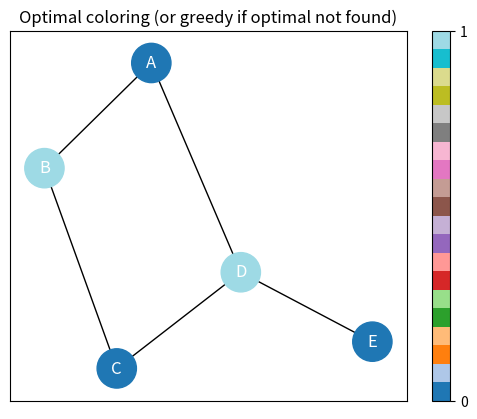

Write the Python code that produced this figure.
# import heapq
#
# class Graph:
#     def __init__(self):
#         self.graph = {}
#         self.adj = []
#         self.color = {i:None for i in self.graph}
#     def adj_matrix(self,user1,user2):
#         self.add_user(user1)
#         self.add_user(user2)
#
#         if user2 not in self.friend[user1]:
#             self.friend[user1].append(user2)
#         if user1 not in user2:
#             self.friend[user2].append(user1)
#         return self.graph
#
#     def suggestion(self,user):
#         if user not in self.graph.keys():
#             return "No suggestion will have"
#         sug=set()
#         for i in self.graph.get(user,[]):
#             if i in self.graph.keys():
#                 for j in self.graph.get(i,[]):
#                     if i != j:
#                         sug.add(j)
#         return sug
#
#     def display(self):
#         print(self.color)
#
#
#
# obj = Graph()
# obj.adj_matrix('A','B')
# obj.adj_matrix('B','C')
# obj.adj_matrix('C','D')
# obj.adj_matrix('D','A')
# # obj.suggestion('A')
# # obj.suggestion('B')
# # obj.suggestion('C')
#



# graph_coloring.py
from collections import deque
import networkx as nx
import matplotlib.pyplot as plt

class Graph:
    def __init__(self):
        self.graph = {}
        self.color = {}

    def add_user(self, user):
        if user not in self.graph:
            self.graph[user] = []
            self.color[user] = None

    def add_edge(self, u, v):
        self.add_user(u)
        self.add_user(v)
        if v not in self.graph[u]:
            self.graph[u].append(v)
        if u not in self.graph[v]:
            self.graph[v].append(u)

    def adj_matrix(self, user1, user2):
        self.add_edge(user1, user2)
        return self.graph

    def suggestion(self, user):
        if user not in self.graph:
            return set()
        sug = set()
        for friend in self.graph[user]:
            for fof in self.graph.get(friend, []):
                if fof != user and fof not in self.graph[user]:
                    sug.add(fof)
        return sug

    def display_colors(self):
        return dict(self.color)

    def color_same_component(self):
        visited = set()
        comp_id = 0
        for node in self.graph:
            if node not in visited:
                comp_id += 1
                label = f"C{comp_id}"
                q = deque([node])
                while q:
                    cur = q.popleft()
                    if cur in visited:
                        continue
                    visited.add(cur)
                    self.color[cur] = label
                    for nb in self.graph[cur]:
                        if nb not in visited:
                            q.append(nb)
        return self.display_colors()

    def greedy_color(self):
        for node in self.graph:
            self.color[node] = None

        for node in self.graph:
            k = set(self.color.get(nb) for nb in self.graph[node] if self.color.get(nb) is not None)
            c = 1
            while str(c) in k:
                c += 1
            self.color[node] = str(c)
        return self.display_colors()
    def _can_color(self, node, color, assignment, k):
        for nb in self.graph[node]:
            if assignment.get(nb) == color:
                return False
        return True

    def _backtrack_color(self, nodes, assignment, k):
        if len(assignment) == len(nodes):
            return True  # all colored

        # pick next unassigned node (heuristic: highest degree first helps)
        unassigned = [n for n in nodes if n not in assignment]
        # degree heuristic
        unassigned.sort(key=lambda x: len(self.graph[x]), reverse=True)
        node = unassigned[0]

        for color in range(1, k + 1):
            if self._can_color(node, color, assignment, k):
                assignment[node] = color
                if self._backtrack_color(nodes, assignment, k):
                    return True
                # backtrack
                del assignment[node]
        return False

    def optimal_coloring(self, max_k=None):
        n = len(self.graph)
        if n == 0:
            return {}

        nodes = list(self.graph.keys())
        # Upper bound for k (if not provided) is n
        upper = n if max_k is None else min(max_k, n)

        for k in range(1, upper + 1):
            assignment = {}
            if self._backtrack_color(nodes, assignment, k):
                # convert to string labels like '1','2',...
                for node, col in assignment.items():
                    self.color[node] = str(col)
                return self.display_colors()

        return self.greedy_color()
    def visualize(self, title="Graph coloring"):
        G = nx.Graph()
        for u, neighbors in self.graph.items():
            for v in neighbors:
                if not G.has_edge(u, v):
                    G.add_edge(u, v)
        node_colors = []
        unique_colors = []
        for n in G.nodes():
            c = self.color.get(n)
            if c is None:
                c = "0"
            if c not in unique_colors:
                unique_colors.append(c)

        color_to_int = {c: i for i, c in enumerate(unique_colors)}
        node_color_ints = [color_to_int.get(self.color.get(n, "0"), 0) for n in G.nodes()]

        pos = nx.spring_layout(G)
        nx.draw_networkx_edges(G, pos)
        # draw nodes with cmap
        nodes_drawn = nx.draw_networkx_nodes(G, pos, node_color=node_color_ints, cmap=plt.cm.tab20, node_size=800)
        nx.draw_networkx_labels(G, pos, font_color='white')
        plt.title(title)
        plt.colorbar(nodes_drawn, ticks=range(len(unique_colors)))
        plt.show()

g = Graph()
g.adj_matrix('A', 'B')
g.adj_matrix('B', 'C')
g.adj_matrix('C', 'D')
g.adj_matrix('D', 'E')
g.adj_matrix('D','A')


print("Adjacency list:")
for k, v in g.graph.items():
    print(f" {k}: {v}")

print("\n--- color_same_component ---")
comp_colors = g.color_same_component()
print(comp_colors)

print("\n--- greedy_color ---")
greedy = g.greedy_color()
print(greedy)

print("\n--- optimal_coloring (backtracking) ---")
# For a simple cycle of 4 nodes, optimal should be 2 colors
opt = g.optimal_coloring()
print(opt)

print("\nFriend suggestions:")
for u in ['A', 'B', 'C', 'D']:
    print(f" {u}: {g.suggestion(u)}")

# Visualize the optimal coloring
g.visualize(title="Optimal coloring (or greedy if optimal not found)")
